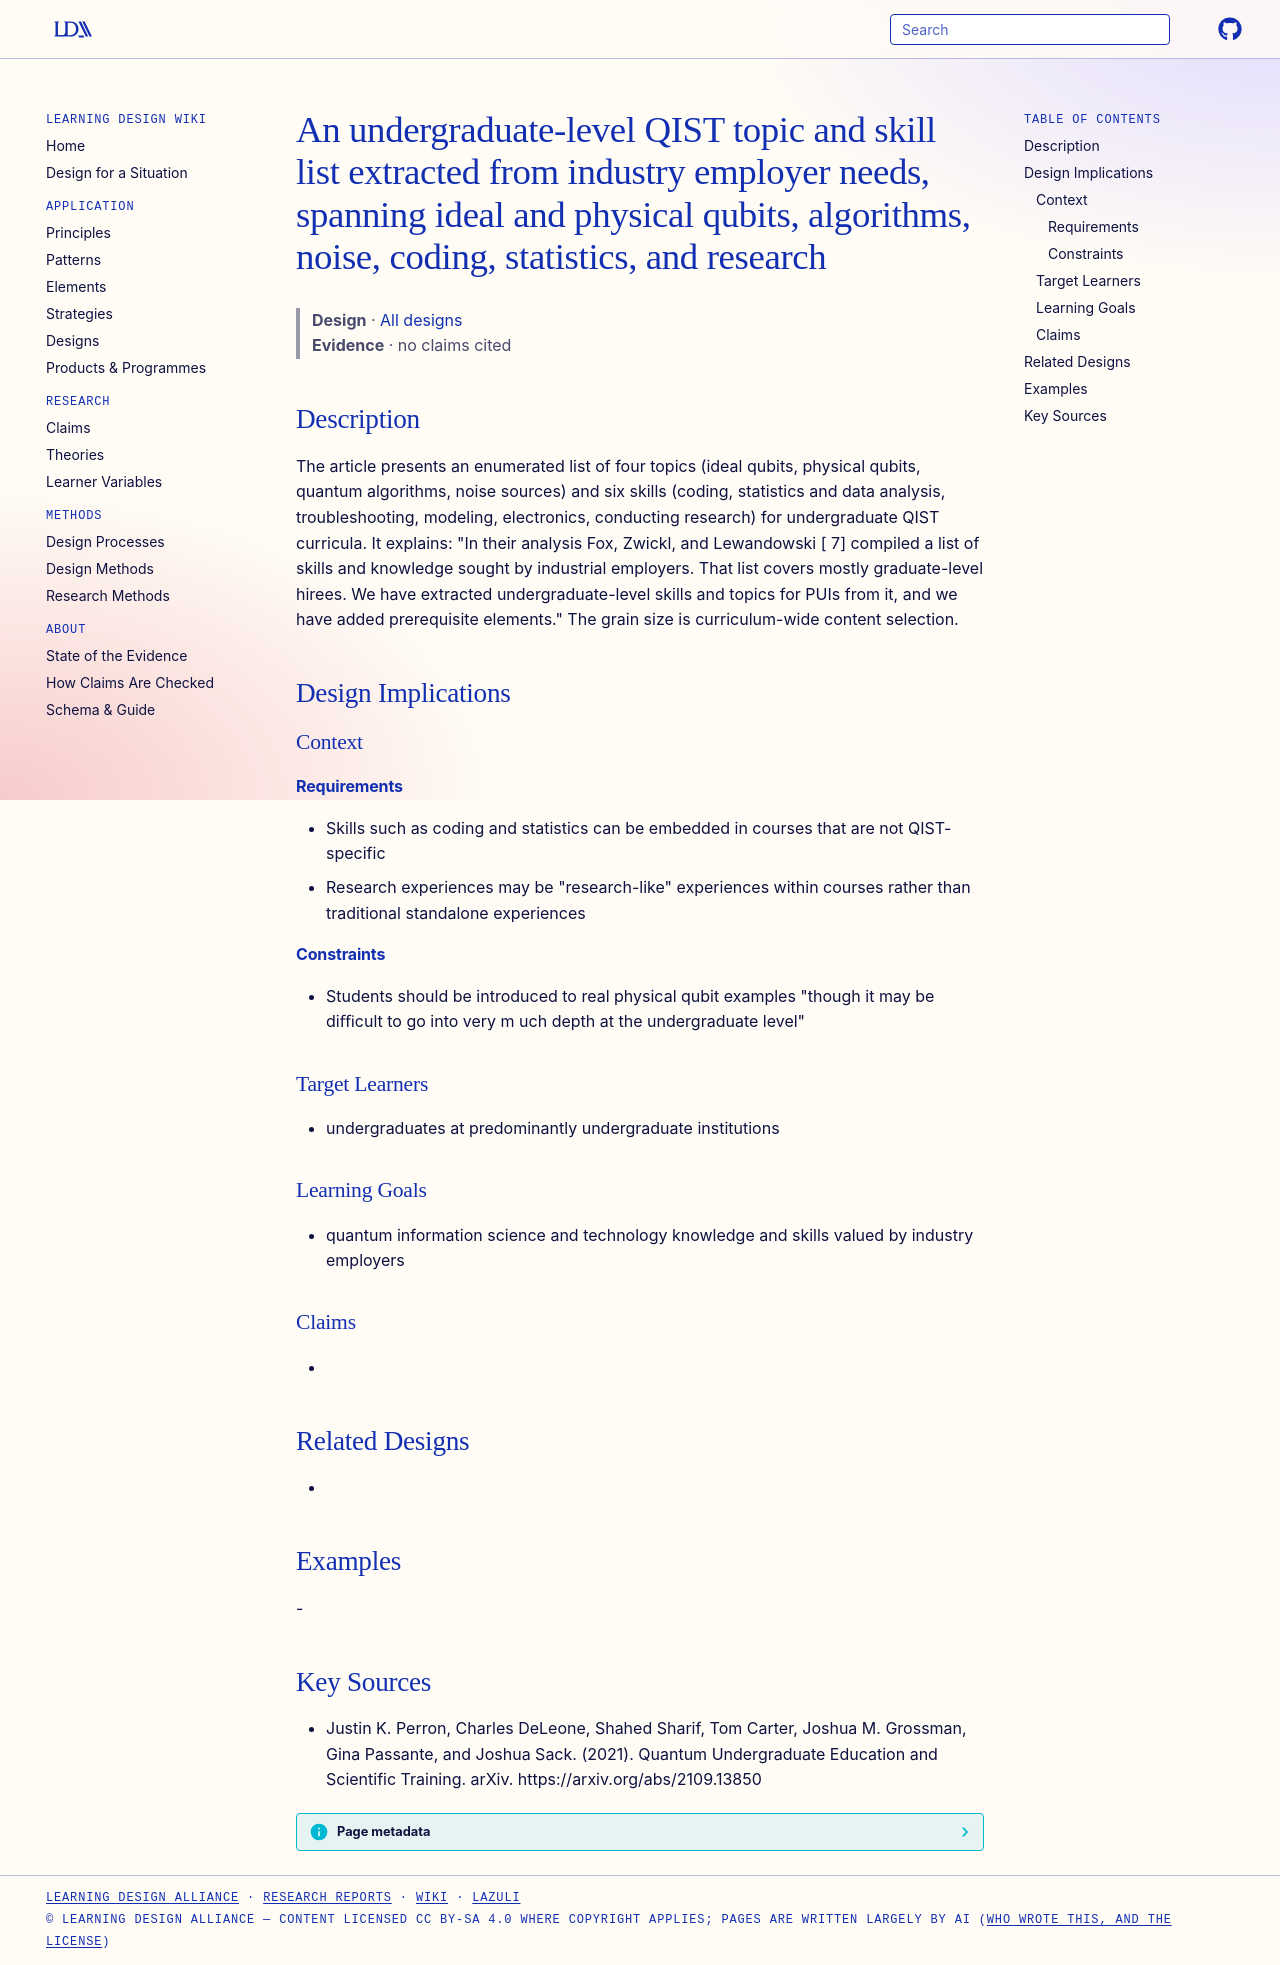

repository: Learning-Design-Alliance/learning-wiki · page: designs/qist-undergraduate-topics-skills-list/index.html · generator: mkdocs

---
type: design
id: qist-undergraduate-topics-skills-list
title: An undergraduate-level QIST topic and skill list extracted from industry employer needs, spanning ideal and physical qubits, algorithms, noise, coding, statistics, and research
description: The article presents an enumerated list of four topics (ideal qubits, physical qubits, quantum algorithms, noise sources) and six skills (coding, statistics and data analysis, troubleshooting, modeling, electronics, c...
status: review
generated:
  by: "process:settle-candidates"
  at: 2026-11-19
sources:
  - id: justin-k-perron-2021
    resource: "https://arxiv.org/abs/2109.13850"
    title: "Justin K. Perron, Charles DeLeone, Shahed Sharif, Tom Carter, Joshua M. Grossman, Gina Passante, and Joshua Sack. (2021). Quantum Undergraduate Education and Scientific Training. arXiv. https://arxiv.org/abs/2109.13850"
    author: Justin K. Perron, Charles DeLeone, Shahed Sharif, Tom Carter, Joshua M. Grossman, Gina Passante, and Joshua Sack
---

# An undergraduate-level QIST topic and skill list extracted from industry employer needs, spanning ideal and physical qubits, algorithms, noise, coding, statistics, and research

> **Design** · [All designs](index.md)
> **Evidence** · no claims cited

## Description
The article presents an enumerated list of four topics (ideal qubits, physical qubits, quantum algorithms, noise sources) and six skills (coding, statistics and data analysis, troubleshooting, modeling, electronics, conducting research) for undergraduate QIST curricula. It explains: "In their analysis Fox, Zwickl, and Lewandowski [ 7] compiled a list of skills and knowledge sought by industrial employers. That list covers mostly graduate-level hirees. We have extracted undergraduate-level skills and topics for PUIs from it, and we have added prerequisite elements." The grain size is curriculum-wide content selection.

## Design Implications

### Context
#### Requirements
- Skills such as coding and statistics can be embedded in courses that are not QIST-specific
- Research experiences may be "research-like" experiences within courses rather than traditional standalone experiences
#### Constraints
- Students should be introduced to real physical qubit examples "though it may be diﬃcult to go into very m uch depth at the undergraduate level"

### Target Learners
- undergraduates at predominantly undergraduate institutions

### Learning Goals
- quantum information science and technology knowledge and skills valued by industry employers

### Claims
- 

## Related Designs
- 

## Examples
-

## Key Sources
- Justin K. Perron, Charles DeLeone, Shahed Sharif, Tom Carter, Joshua M. Grossman, Gina Passante, and Joshua Sack. (2021). Quantum Undergraduate Education and Scientific Training. arXiv. https://arxiv.org/abs/2109.13850
